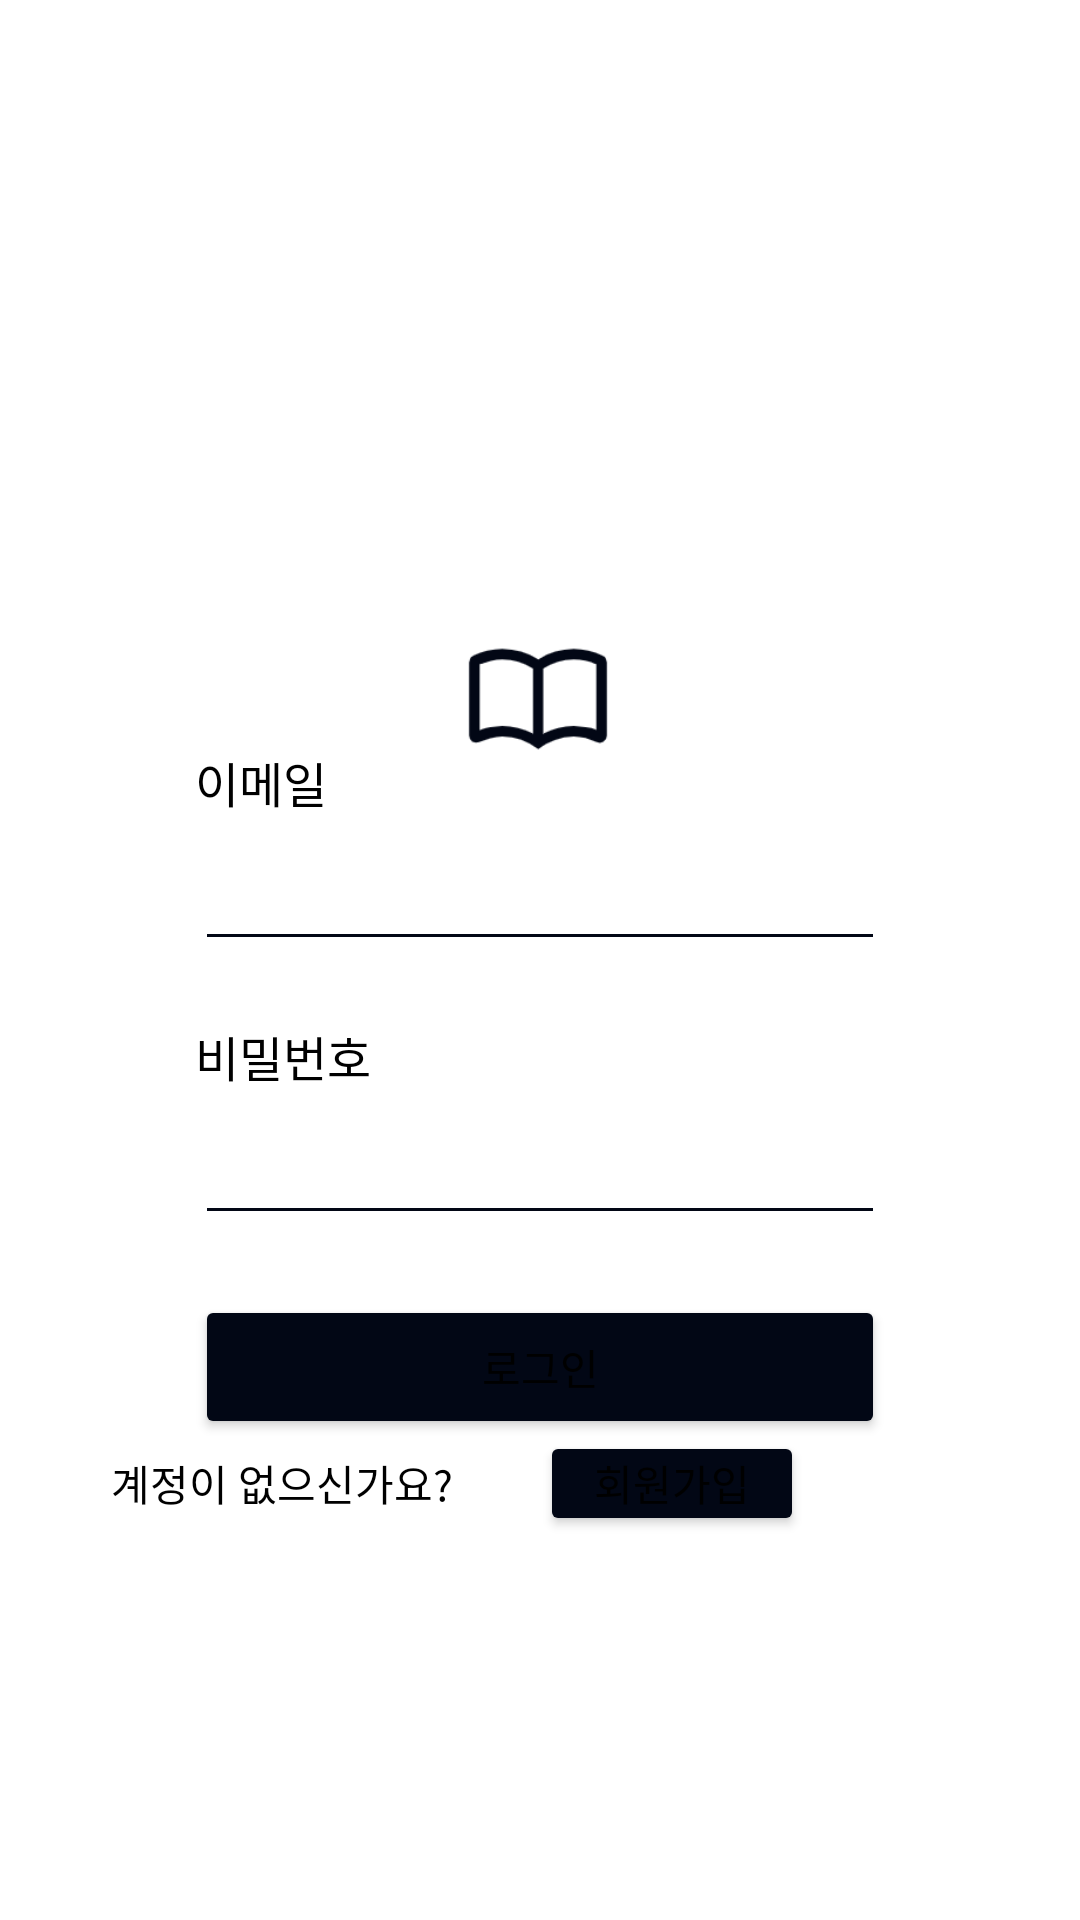

Layout XML and referenced resources for this Android screen:
<!-- AndroidManifest.xml: application theme Theme.MobileSoftware_Proj -->
<!-- res/layout/activity_login.xml -->
<?xml version="1.0" encoding="utf-8"?>
<androidx.constraintlayout.widget.ConstraintLayout xmlns:android="http://schemas.android.com/apk/res/android"
    xmlns:app="http://schemas.android.com/apk/res-auto"
    xmlns:tools="http://schemas.android.com/tools"
    android:id="@+id/login"
    android:layout_width="match_parent"
    android:layout_height="match_parent"
    tools:context=".LoginActivity">

    <ImageView
        android:layout_width="50dp"
        android:layout_height="50dp"
        android:layout_marginTop="208dp"
        android:src="@drawable/icon"
        app:layout_constraintEnd_toEndOf="parent"
        app:layout_constraintHorizontal_bias="0.498"
        app:layout_constraintStart_toStartOf="parent"
        app:layout_constraintTop_toTopOf="parent" />

    <LinearLayout
        android:layout_width="match_parent"
        android:layout_height="276dp"
        android:layout_marginStart="45dp"
        android:layout_marginTop="274dp"
        android:layout_marginEnd="45dp"
        android:layout_marginBottom="17dp"
        android:orientation="vertical"
        android:padding="20dp"
        app:layout_constraintBottom_toTopOf="@+id/login_register"
        app:layout_constraintEnd_toEndOf="parent"
        app:layout_constraintStart_toStartOf="parent"
        app:layout_constraintTop_toTopOf="parent">

        <TextView
            android:layout_width="match_parent"
            android:layout_height="wrap_content"
            android:text="이메일"
            android:textSize="16dp" />

        <EditText
            android:id="@+id/login_email"
            android:layout_width="match_parent"
            android:layout_height="48dp"
            android:backgroundTint="@color/colorPrimary"
            android:ems="10"
            android:maxLines="1"
            android:inputType="textEmailAddress"/>

        <TextView
            android:layout_width="match_parent"
            android:layout_height="wrap_content"
            android:layout_marginTop="20dp"
            android:text="비밀번호"
            android:textSize="16dp" />

        <EditText
            android:id="@+id/login_pw"
            android:layout_width="match_parent"
            android:layout_height="48dp"
            android:backgroundTint="@color/colorPrimary"
            android:ems="10"
            android:maxLines="1"
            android:inputType="textPassword"/>

        <Button
            android:id="@+id/login_button"
            android:layout_width="match_parent"
            android:layout_height="wrap_content"
            android:layout_marginTop="20dp"
            android:backgroundTint="@color/colorPrimary"
            android:text="로그인"
            app:cornerRadius="8dp" />


    </LinearLayout>

    <Button
        android:id="@+id/login_register"
        android:layout_width="wrap_content"
        android:layout_height="35dp"
        android:layout_marginEnd="92dp"
        android:layout_marginBottom="128dp"
        android:backgroundTint="@color/colorPrimary"
        android:padding="0dp"
        android:text="회원가입"
        app:cornerRadius="4dp"
        app:layout_constraintBottom_toBottomOf="parent"
        app:layout_constraintEnd_toEndOf="parent" />

    <TextView
        android:layout_width="wrap_content"
        android:layout_height="35dp"
        android:layout_marginStart="84dp"
        android:layout_marginEnd="29dp"
        android:gravity="center"
        android:text="계정이 없으신가요?"
        app:layout_constraintBottom_toBottomOf="@+id/login_register"
        app:layout_constraintEnd_toStartOf="@+id/login_register"
        app:layout_constraintHorizontal_bias="1.0"
        app:layout_constraintHorizontal_chainStyle="packed"
        app:layout_constraintStart_toStartOf="parent"
        app:layout_constraintTop_toTopOf="@+id/login_register"
        app:layout_constraintVertical_bias="1.0" />


</androidx.constraintlayout.widget.ConstraintLayout>
<!-- resources referenced by this layout -->
<resources>
  <color name="colorPrimary">#020715</color>
  <!-- drawable icon: png bitmap (drawable, 2801 bytes) -->
  <style name="Theme.MobileSoftware_Proj" parent="Base.Theme.MobileSoftware_Proj" />
  <style name="Base.Theme.MobileSoftware_Proj" parent="Theme.Material3.DayNight.NoActionBar">
          
          <item name="android:windowBackground">@color/white</item>
          <item name="colorPrimary">@color/colorPrimary</item>
          <item name="android:color">@color/black</item>
          <item name="android:textColor">@color/black</item>
      </style>
  <color name="white">#FFFFFFFF</color>
  <color name="black">#FF000000</color>
</resources>
